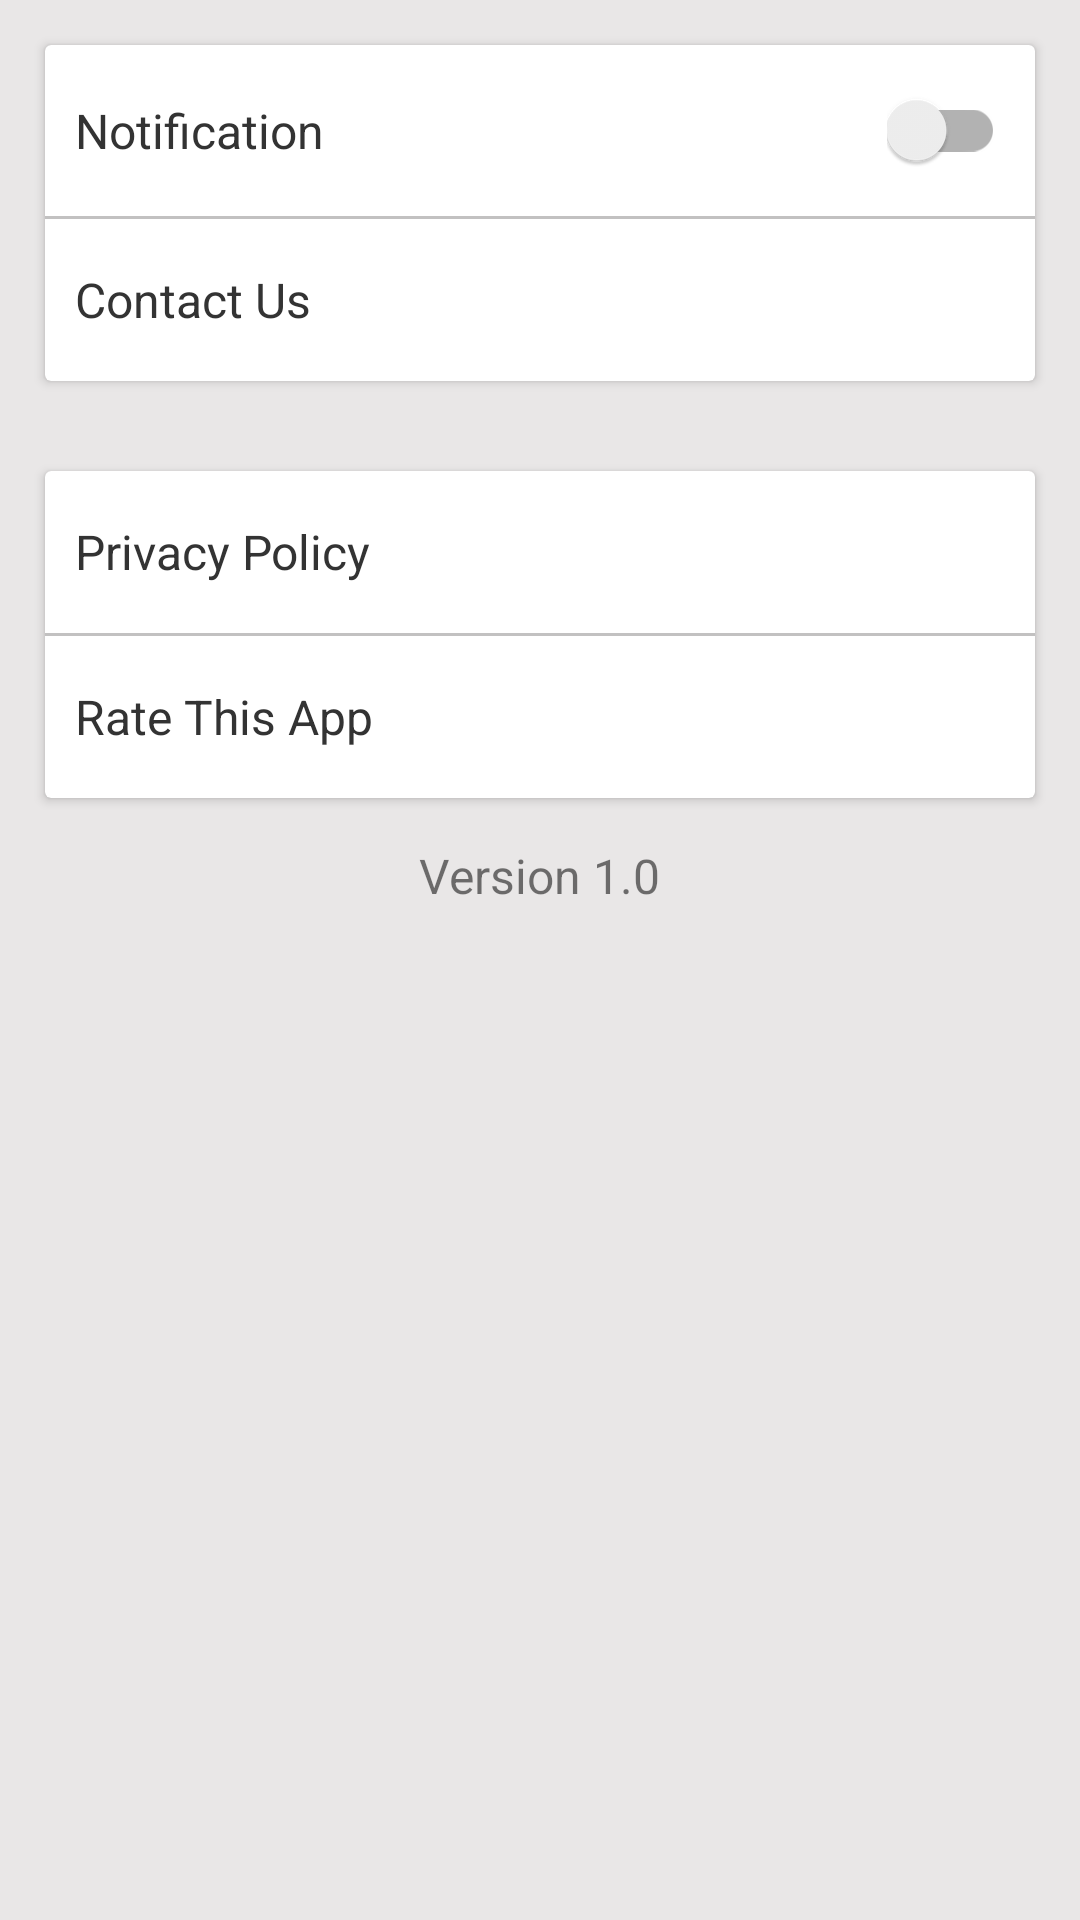

This screen was rendered from an Android layout file. Write that file and the resources it references.
<!-- AndroidManifest.xml: application theme AppTheme.NoActionBar -->
<!-- res/layout/activity_setting.xml -->
<?xml version="1.0" encoding="utf-8"?>
<RelativeLayout
    xmlns:android="http://schemas.android.com/apk/res/android"
    xmlns:app="http://schemas.android.com/apk/res-auto"
    xmlns:tools="http://schemas.android.com/tools"
    android:layout_width="match_parent"
    android:layout_height="match_parent"
    android:background="#e9e7e7"
    tools:context="com.intellinet.hondatwowheeler.activity.SettingsActivity">

    <android.support.v7.widget.CardView
        android:layout_width="match_parent"
        android:layout_height="wrap_content"
        app:cardCornerRadius="2dip"
        app:cardElevation="2dp"
        android:id="@+id/ncCardView"
        app:cardBackgroundColor="#ffffff"
        android:layout_margin="15dp">

        <LinearLayout
            android:id="@+id/ncLayout"
            android:layout_width="match_parent"
            android:layout_height="wrap_content"
            android:background="?android:attr/selectableItemBackground"
            android:orientation="vertical">

        <LinearLayout
            android:id="@+id/nLayout"
            android:layout_width="match_parent"
            android:layout_height="wrap_content"
            android:paddingLeft="10dp"
            android:paddingTop="15dp"
            android:paddingBottom="15dp"
            android:paddingRight="10dp"
            android:background="?android:attr/selectableItemBackground"
            android:orientation="horizontal">

            <TextView
                android:id="@+id/nTextView"
                android:layout_width="match_parent"
                android:layout_height="wrap_content"
                android:textColor="#333333"
                android:layout_gravity="center_vertical"
                android:text="Notification"
                android:layout_weight="1"
                android:textSize="16sp"/>

            <android.support.v7.widget.SwitchCompat
                android:layout_width="wrap_content"
                android:layout_height="wrap_content"
                android:id="@+id/switchButton"
                android:layout_gravity="center_vertical"/>

            </LinearLayout>

            <View
                android:layout_width="match_parent"
                android:layout_height="1dp"
                android:background="#c2c1c1"/>

           <LinearLayout
               android:id="@+id/cLayout"
               android:layout_width="match_parent"
               android:layout_height="wrap_content"
               android:padding="10dp"
               android:clickable="true"
               android:background="?android:attr/selectableItemBackground"
               android:orientation="horizontal">

               <TextView
                   android:id="@+id/cuTextView"
                   android:layout_width="match_parent"
                   android:layout_height="wrap_content"
                   android:textColor="#333333"
                   android:layout_gravity="center_vertical"
                   android:text="Contact Us"
                   android:layout_weight="1"
                   android:textSize="16sp"/>


               <ImageView
                   android:layout_width="34dp"
                   android:layout_height="34dp"
                   android:id="@+id/cRightArrow"
                   android:tint="#979696"
                   android:layout_gravity="center_vertical"
                   android:src="@drawable/right_arrow"/>

            </LinearLayout>
        </LinearLayout>
    </android.support.v7.widget.CardView>

    <android.support.v7.widget.CardView
        android:layout_width="match_parent"
        android:layout_height="wrap_content"
        app:cardCornerRadius="2dip"
        app:cardElevation="2dp"
        android:layout_below="@+id/ncCardView"
        android:id="@+id/prCardView"
        app:cardBackgroundColor="#ffffff"
        android:layout_margin="15dp">

        <LinearLayout
            android:id="@+id/prLayout"
            android:layout_width="match_parent"
            android:layout_height="wrap_content"
            android:orientation="vertical">

            <LinearLayout
                android:id="@+id/pLayout"
                android:layout_width="match_parent"
                android:layout_height="wrap_content"
                android:padding="10dp"
                android:clickable="true"
                android:background="?android:attr/selectableItemBackground"
                android:orientation="horizontal">

                <TextView
                    android:id="@+id/pTextView"
                    android:layout_width="match_parent"
                    android:layout_height="wrap_content"
                    android:textColor="#333333"
                    android:layout_gravity="center_vertical"
                    android:text="Privacy Policy"
                    android:layout_weight="1"
                    android:textSize="16sp"/>


                <ImageView
                    android:layout_width="34dp"
                    android:layout_height="34dp"
                    android:id="@+id/pRightArrow"
                    android:tint="#979696"
                    android:layout_gravity="center_vertical"
                    android:src="@drawable/right_arrow"/>

            </LinearLayout>

            <View
                android:layout_width="match_parent"
                android:layout_height="1dp"
                android:background="#c2c1c1"/>

            <LinearLayout
                android:id="@+id/rLayout"
                android:layout_width="match_parent"
                android:layout_height="wrap_content"
                android:padding="10dp"
                android:clickable="true"
                android:background="?android:attr/selectableItemBackground"
                android:orientation="horizontal">

                <TextView
                    android:id="@+id/rateTextView"
                    android:layout_width="match_parent"
                    android:layout_height="wrap_content"
                    android:textColor="#333333"
                    android:layout_gravity="center_vertical"
                    android:text="Rate This App"
                    android:layout_weight="1"
                    android:textSize="16sp"/>


                <ImageView
                    android:layout_width="34dp"
                    android:layout_height="34dp"
                    android:id="@+id/rRightArrow"
                    android:tint="#979696"
                    android:layout_gravity="center_vertical"
                    android:src="@drawable/right_arrow"/>

            </LinearLayout>
        </LinearLayout>
    </android.support.v7.widget.CardView>

    <TextView
        android:id="@+id/vTextView"
        android:layout_width="wrap_content"
        android:layout_height="wrap_content"
        android:layout_centerHorizontal="true"
        android:layout_below="@+id/prCardView"
        android:text="Version 1.0"
        android:textSize="16sp"/>

</RelativeLayout>
<!-- resources referenced by this layout -->
<resources>
  <style name="AppTheme.NoActionBar">
          <item name="windowActionBar">false</item>
          <item name="windowNoTitle">true</item>
      </style>
</resources>
